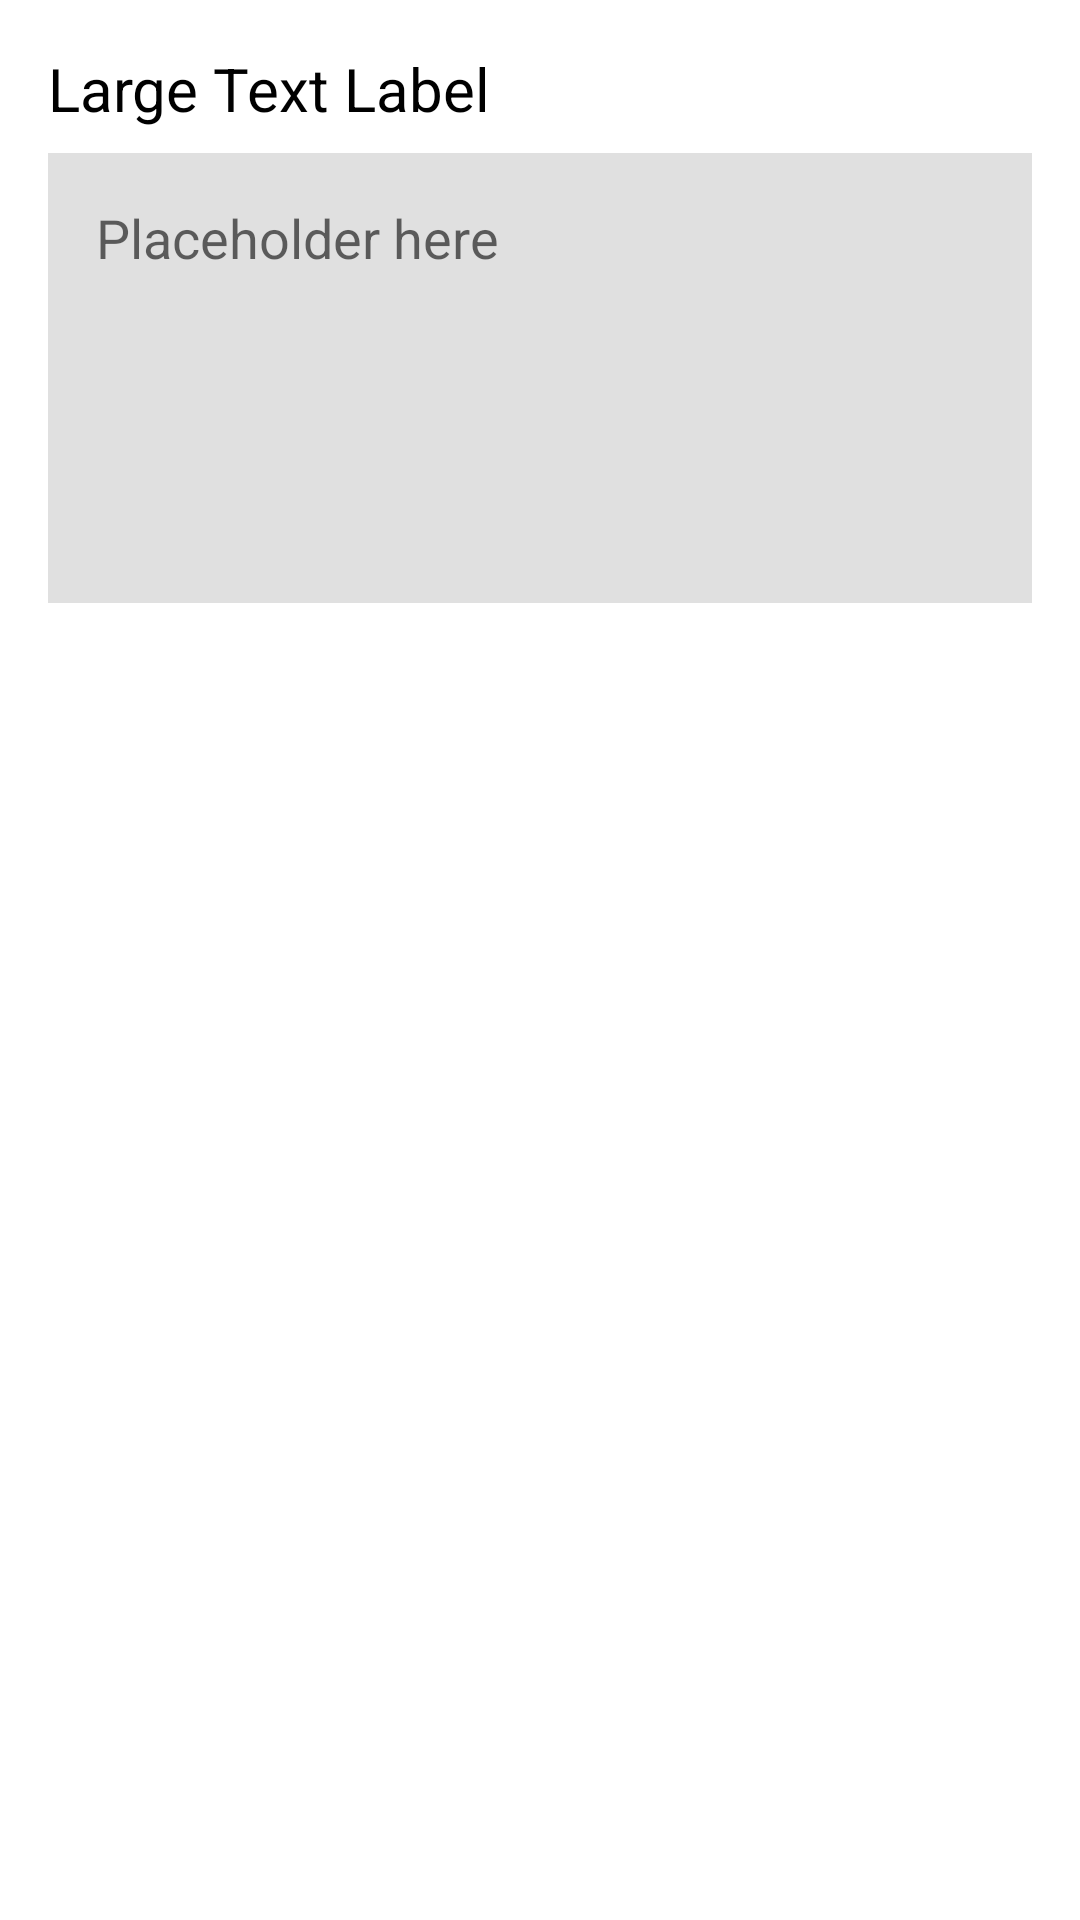

Produce the Android XML layout that renders to this screen, including the resource entries it uses.
<!-- AndroidManifest.xml: application theme Theme.Quizler -->
<!-- res/layout/large_text_input.xml -->
<?xml version="1.0" encoding="utf-8"?>
<androidx.constraintlayout.widget.ConstraintLayout xmlns:android="http://schemas.android.com/apk/res/android"
    xmlns:app="http://schemas.android.com/apk/res-auto"
    xmlns:tools="http://schemas.android.com/tools"
    android:layout_width="match_parent"
    android:layout_height="wrap_content"
    android:padding="16dp">

    <TextView
        android:id="@+id/lgtvLabel"
        android:layout_width="0dp"
        android:layout_height="wrap_content"
        android:text="Large Text Label"
        android:textColor="@color/black"
        android:textSize="20sp"
        app:layout_constraintEnd_toEndOf="parent"
        app:layout_constraintStart_toStartOf="parent"
        app:layout_constraintTop_toTopOf="parent" />

    <EditText
        android:id="@+id/etLargeValue"
        android:layout_width="0dp"
        android:layout_height="150dp"
        android:layout_marginTop="8dp"
        android:background="@color/offwhite"
        android:ems="10"
        android:gravity="start|top"
        android:hint="Placeholder here"
        android:inputType="textMultiLine"
        android:padding="16dp"
        app:layout_constraintEnd_toEndOf="parent"
        app:layout_constraintStart_toStartOf="parent"
        app:layout_constraintTop_toBottomOf="@+id/lgtvLabel" />
</androidx.constraintlayout.widget.ConstraintLayout>
<!-- resources referenced by this layout -->
<resources>
  <color name="black">#FF000000</color>
  <color name="offwhite">#E0E0E0</color>
  <style name="Theme.Quizler" parent="Theme.MaterialComponents.DayNight.DarkActionBar">
          
          <item name="colorPrimary">@color/subtext</item>
          <item name="colorPrimaryVariant">@color/dark_grey</item>
          <item name="colorOnPrimary">@color/offwhite</item>
          
          <item name="colorSecondary">@color/offwhite</item>
          <item name="colorSecondaryVariant">@color/background_grey</item>
          <item name="colorOnSecondary">@color/black</item>
          
          <item name="android:statusBarColor" tools:targetApi="l">?attr/colorPrimaryVariant</item>
          
      </style>
  <color name="subtext">#666666</color>
  <color name="dark_grey">#444444</color>
  <color name="background_grey">#C4C4C4</color>
</resources>
